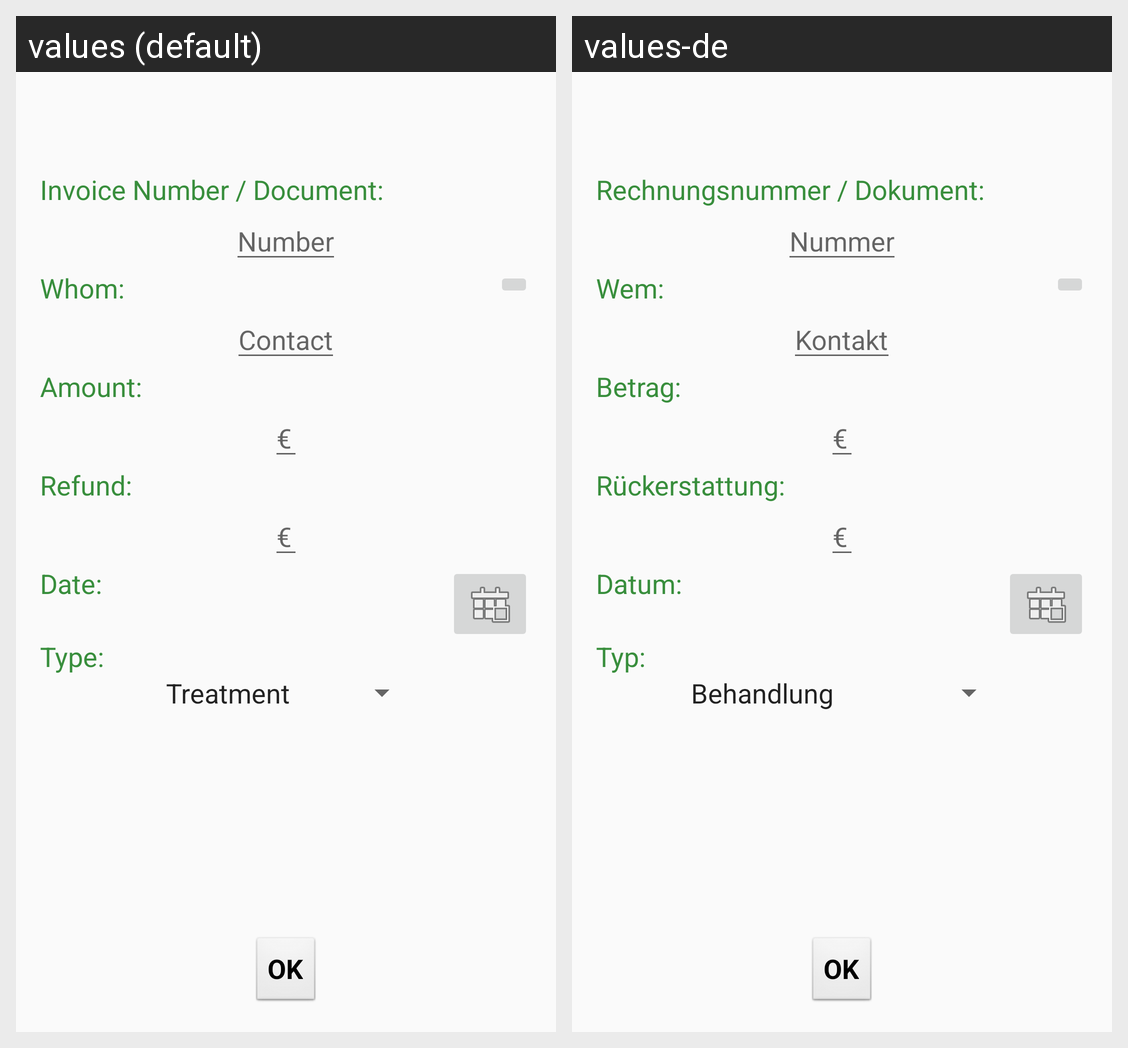

Strings drawn on this Android screen and how each of the app's shown locales translates them:
Android screen res/layout/new_bill_fragment.xml rendered under 2 locales, left to right: values (default), values-de. Device: Nexus 5 (rendered at 1080×1920; each locale shown at half size, 540×960, under a caption strip naming it); theme AppTheme.
Strings drawn on this screen, with the default value and each locale's value (text and hints the layout hard-codes, and strings that could not be matched under every locale, appear in the picture but are not listed):

tv_billnumber
  values: Invoice Number / Document:
  values-de: Rechnungsnummer / Dokument:

tv_hint_billnumber
  values: Number
  values-de: Nummer

tv_whom
  values: Whom:
  values-de: Wem:

tv_hint_whom
  values: Contact
  values-de: Kontakt

tv_amount
  values: Amount:
  values-de: Betrag:

tv_hint_amount
  values: €
  values-de: €

tv_refund
  values: Refund:
  values-de: Rückerstattung:

tv_date
  values: Date:
  values-de: Datum:

tv_kind
  values: Type:
  values-de: Typ:
